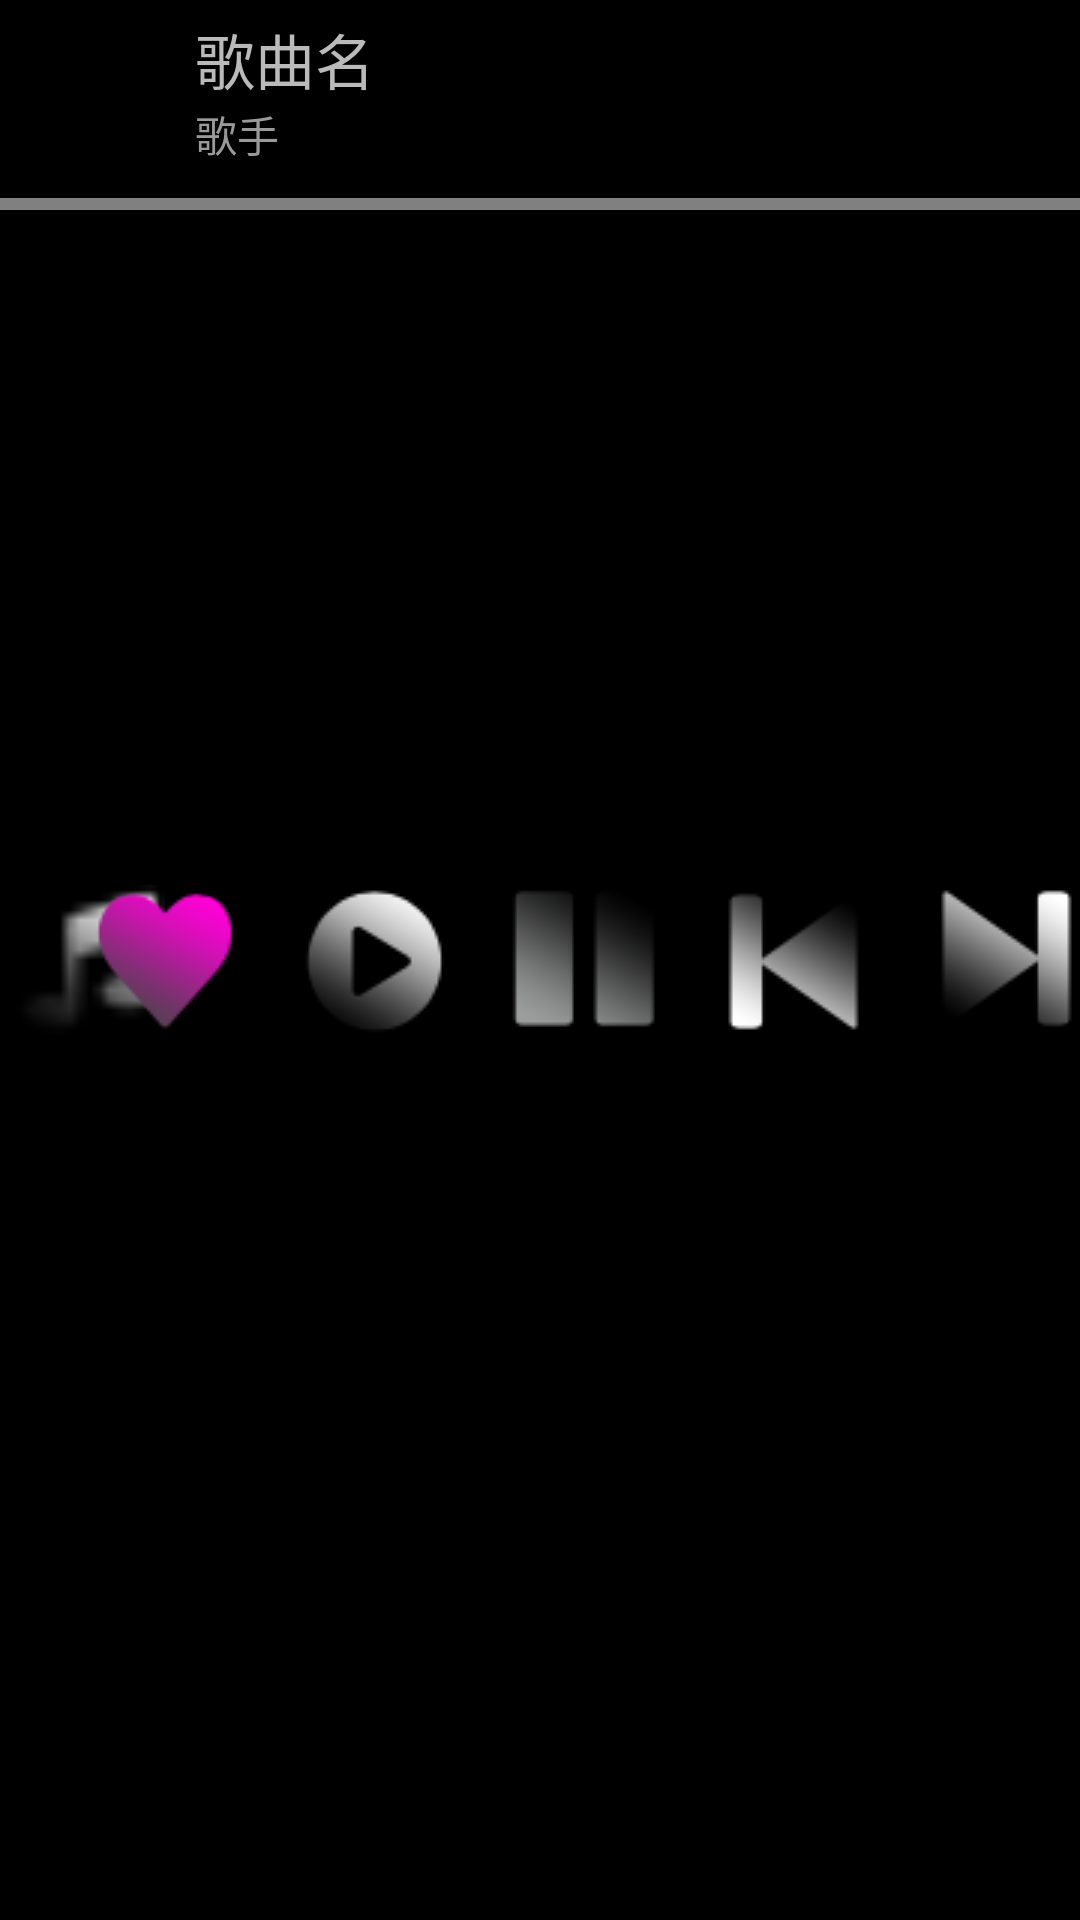

Produce the Android XML layout that renders to this screen, including the resource entries it uses.
<!-- AndroidManifest.xml: application theme Theme.PageIndicatorDefaults -->
<!-- res/layout/view_music_player.xml -->
<?xml version="1.0" encoding="utf-8"?>
<RelativeLayout xmlns:android="http://schemas.android.com/apk/res/android"
              android:layout_width="match_parent"
              android:layout_height="wrap_content">
    <ImageView android:layout_width="50dp"
               android:background="@drawable/music"
               android:layout_margin="5dp"
               android:layout_centerVertical="true"
               android:layout_alignParentLeft="true"
               android:id="@+id/iv_music_player_icon"
               android:layout_height="50dp"/>
    <LinearLayout android:layout_width="wrap_content"
                  android:orientation="vertical"
                  android:id="@+id/ll_music_player_layout"
                  android:layout_toRightOf="@id/iv_music_player_icon"
                  android:layout_margin="5dp"
                  android:weightSum="3"
                  android:layout_height="wrap_content">
        <TextView android:layout_width="wrap_content"
                  android:layout_weight="2"
                  android:textSize="20sp"
                  android:id="@+id/tv_music_player_title"
                  android:text="歌曲名"
                  android:textColor="#bababa"
                  android:layout_height="0dp"/>
        <TextView android:layout_width="wrap_content"
                  android:layout_weight="1"
                  android:text="歌手"
                  android:id="@+id/tv_music_player_artist"
                  android:textColor="#9a9a9a"
                  android:layout_height="0dp"/>
    </LinearLayout>
    <LinearLayout android:layout_width="wrap_content"
                  android:orientation="horizontal"
                  android:weightSum="5"
                  android:layout_centerVertical="true"
                  android:layout_alignParentRight="true"
                  android:layout_height="wrap_content">
        <ImageButton android:layout_width="0dp"
                     android:layout_weight="1"
                     android:id="@+id/ibtn_music_player_list"
                     android:background="@drawable/list_selector"
                     android:layout_height="wrap_content"/>
        <ImageButton android:layout_width="0dp"
                     android:layout_weight="1"
                     android:id="@+id/ibtn_music_player_start"
                     android:layout_marginLeft="20dp"
                     android:background="@drawable/start_selector"
                     android:layout_height="wrap_content"/>
        <ImageButton android:layout_width="0dp"
                     android:layout_weight="1"
                     android:id="@+id/ibtn_music_player_pause"
                     android:layout_marginLeft="20dp"
                     android:background="@drawable/pause_selector"
                     android:layout_height="wrap_content"/>
        <ImageButton android:layout_width="0dp"
                     android:layout_weight="1"
                     android:layout_marginLeft="20dp"
                     android:id="@+id/ibtn_music_player_previous"
                     android:background="@drawable/previous_selector"
                     android:layout_height="wrap_content"/>
        <ImageButton android:layout_width="0dp"
                     android:layout_weight="1"
                     android:layout_marginLeft="20dp"
                     android:id="@+id/ibtn_music_player_next"
                     android:background="@drawable/next_selector"
                     android:layout_height="wrap_content"/>
    </LinearLayout>
    <ProgressBar android:layout_width="match_parent"
                 android:layout_below="@id/ll_music_player_layout"
                 android:id="@+id/pb_music_player_progress_bar"
                 style="@style/Base.Widget.AppCompat.ProgressBar.Horizontal"
                 android:layout_height="wrap_content"/>

</RelativeLayout>
<!-- resources referenced by this layout -->
<resources>
  <!-- drawable list_selector (drawable) -->
  <?xml version="1.0" encoding="utf-8"?>
  <selector xmlns:android="http://schemas.android.com/apk/res/android">
      <item android:drawable="@drawable/list" android:state_pressed="false"/>
      <item android:drawable="@drawable/list_sel" android:state_pressed="true"/>
  </selector>
  <!-- drawable music: png bitmap (drawable, 759 bytes) -->
  <!-- drawable next_selector (drawable) -->
  <?xml version="1.0" encoding="utf-8"?>
  <selector xmlns:android="http://schemas.android.com/apk/res/android">
      <item android:drawable="@drawable/next" android:state_pressed="false"/>
      <item android:drawable="@drawable/next_sel" android:state_pressed="true"/>
  </selector>
  <!-- drawable pause_selector (drawable) -->
  <?xml version="1.0" encoding="utf-8"?>
  <selector xmlns:android="http://schemas.android.com/apk/res/android">
      <item android:drawable="@drawable/pause" android:state_pressed="false"/>
      <item android:drawable="@drawable/pause_sel" android:state_pressed="true"/>
  </selector>
  <!-- drawable previous_selector (drawable) -->
  <?xml version="1.0" encoding="utf-8"?>
  <selector xmlns:android="http://schemas.android.com/apk/res/android">
      <item android:drawable="@drawable/previous" android:state_pressed="false"/>
      <item android:drawable="@drawable/previous_sel" android:state_pressed="true"/>
  </selector>
  <!-- drawable start_selector (drawable) -->
  <?xml version="1.0" encoding="utf-8"?>
  <selector xmlns:android="http://schemas.android.com/apk/res/android">
      <item android:drawable="@drawable/start" android:state_pressed="false"/>
      <item android:drawable="@drawable/start_sel" android:state_pressed="true"/>
  </selector>
  <style name="Theme.PageIndicatorDefaults" parent="android:Theme.NoTitleBar">
          <item name="vpiIconPageIndicatorStyle">@style/Widget.IconPageIndicator</item>
          <item name="vpiTabPageIndicatorStyle">@style/Widget.TabPageIndicator</item>
      </style>
  <!-- drawable list: png bitmap (drawable, 1876 bytes) -->
  <!-- drawable list_sel: png bitmap (drawable, 1458 bytes) -->
  <!-- drawable next: png bitmap (drawable, 1366 bytes) -->
  <!-- drawable next_sel: png bitmap (drawable, 2459 bytes) -->
  <!-- drawable pause: png bitmap (drawable, 1461 bytes) -->
  <!-- drawable pause_sel: png bitmap (drawable, 2588 bytes) -->
  <!-- drawable previous: png bitmap (drawable, 2380 bytes) -->
  <!-- drawable previous_sel: png bitmap (drawable, 3667 bytes) -->
  <!-- drawable start: png bitmap (drawable, 1829 bytes) -->
  <!-- drawable start_sel: png bitmap (drawable, 2845 bytes) -->
  <style name="Widget.IconPageIndicator" parent="Widget">
          <item name="android:layout_marginLeft">6dp</item>
          <item name="android:layout_marginRight">6dp</item>
      </style>
  <style name="Widget.TabPageIndicator" parent="Widget">
          <item name="android:gravity">center</item>
          <item name="android:background">@drawable/vpi__tab_indicator</item>
          <item name="android:paddingLeft">22dip</item>
          <item name="android:paddingRight">22dip</item>
          <item name="android:paddingTop">12dp</item>
          <item name="android:paddingBottom">12dp</item>
          <item name="android:textAppearance">@style/TextAppearance.TabPageIndicator</item>
          <item name="android:textSize">12sp</item>
          <item name="android:maxLines">1</item>
      </style>
  <style name="Widget">
      </style>
  <style name="TextAppearance.TabPageIndicator" parent="Widget">
          <item name="android:textStyle">bold</item>
          <item name="android:textColor">@color/vpi__dark_theme</item>
      </style>
</resources>
